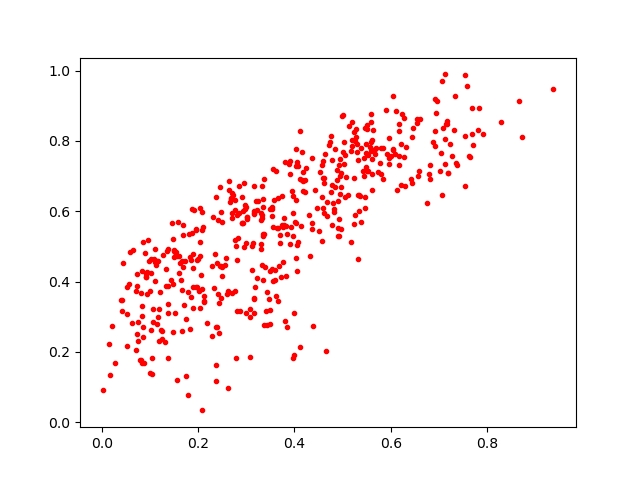

Data behind this chart, as committed beside it:
0.05154641, 0.21769597
0.3161, 0.3525
0.204, 0.3264
0.2417, 0.3655
0.3338, 0.5285
0.4121, 0.2137
0.5599, 0.8768
0.7652, 0.7531
0.5794, 0.7797
0.5233, 0.6954
0.2713, 0.5952
0.5829, 0.6916
0.4516, 0.5447
0.3971, 0.1823
0.5267, 0.801
0.09135, 0.4209
0.4124, 0.8295
0.4146, 0.5574
0.2638, 0.6848
0.5617, 0.7485
0.4842, 0.6677
0.1864, 0.5374
0.1784, 0.3698
0.2416, 0.5745
0.2441, 0.2553
0.2005, 0.4639
0.05627, 0.3933
0.3081, 0.3228
0.6101, 0.8861
0.5204, 0.8031
0.1325, 0.4361
0.3019, 0.5834
0.3912, 0.5062
0.4839, 0.777
0.7696, 0.8946
0.6915, 0.9191
0.5792, 0.7074
0.2792, 0.5023
0.7048, 0.7657
0.1458, 0.5657
0.6233, 0.8769
0.3372, 0.5359
0.3663, 0.6392
0.04234, 0.3163
0.1843, 0.2655
0.3773, 0.4558
0.5481, 0.7255
0.3438, 0.2764
0.3233, 0.6033
0.1367, 0.1823
0.3298, 0.5759
0.4949, 0.6481
0.1378, 0.3868
0.5301, 0.7915
0.378, 0.5799
0.2707, 0.653
0.08646, 0.2434
0.1535, 0.4851
0.3168, 0.6005
0.2466, 0.4444
0.3549, 0.4019
... 445 more rows
